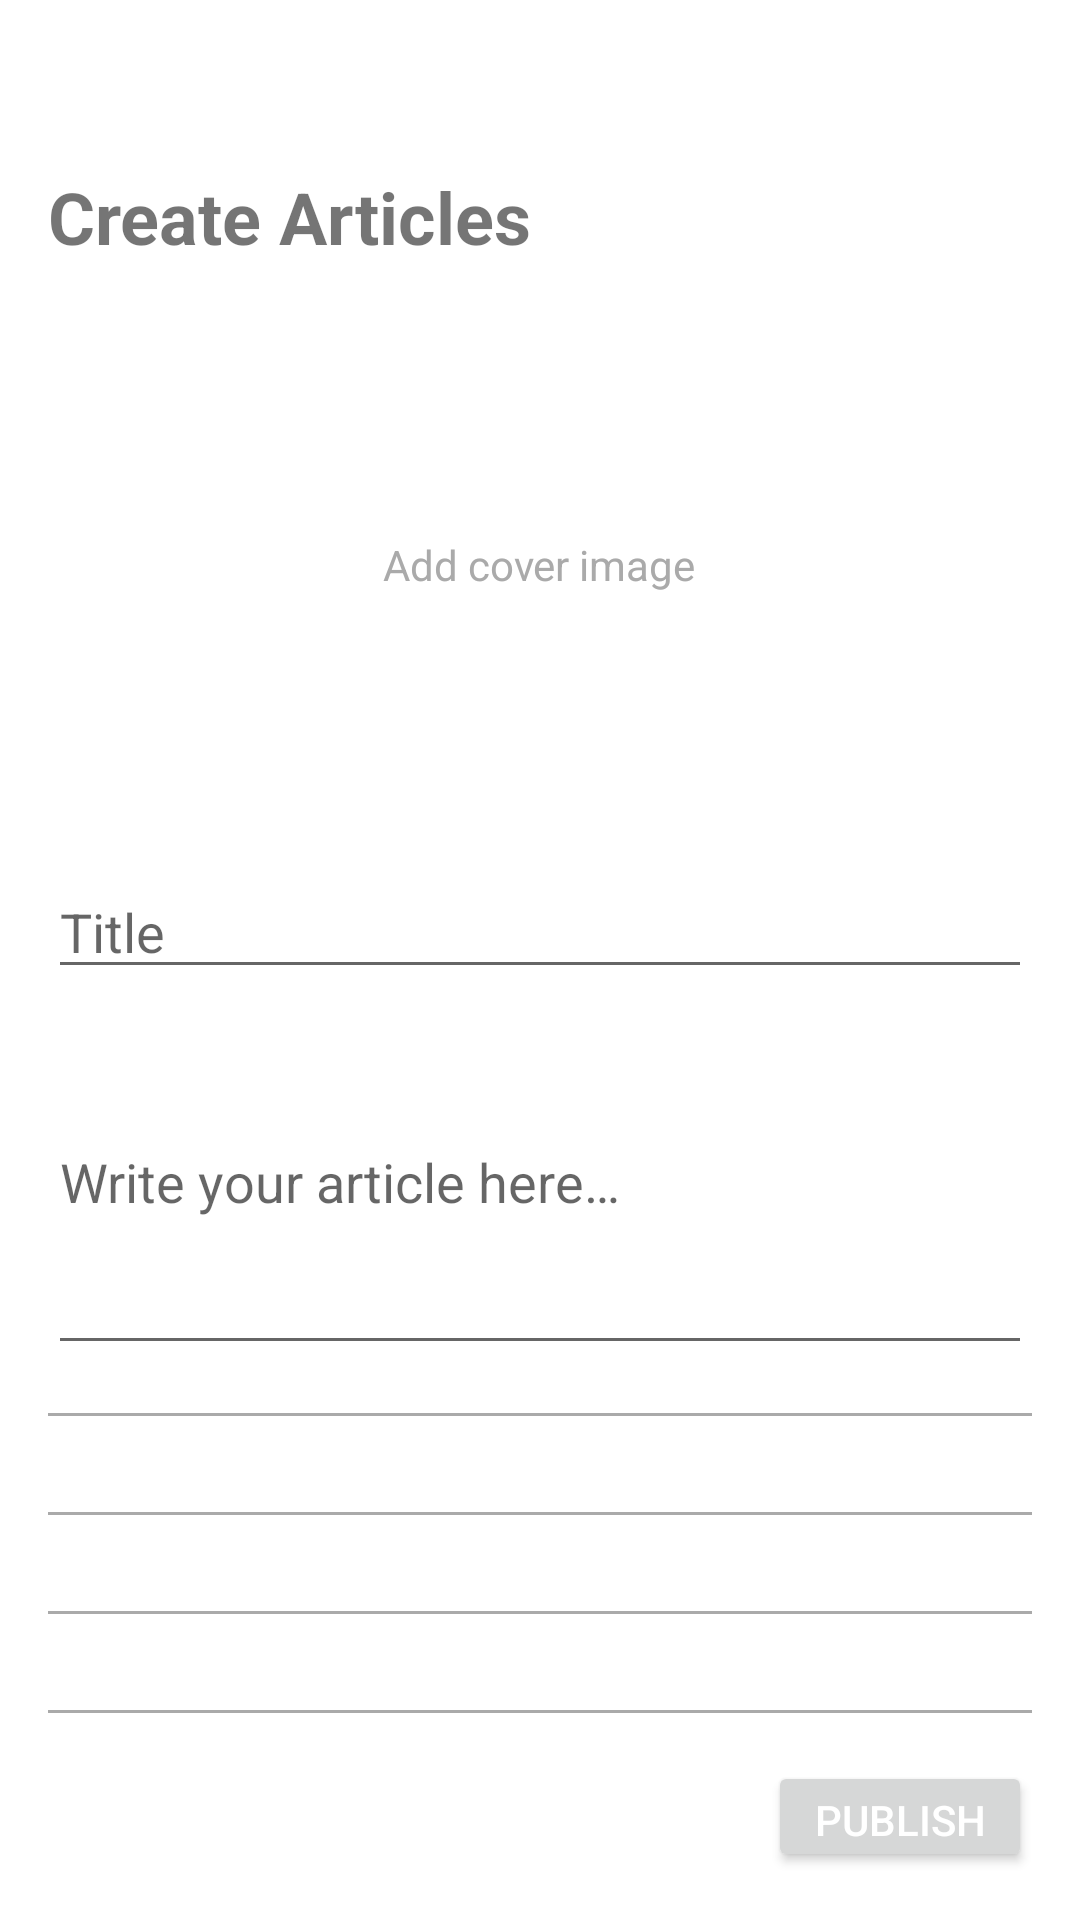

Layout XML and referenced resources for this Android screen:
<!-- AndroidManifest.xml: application theme Theme.Fapp -->
<!-- res/layout/create_article.xml -->
<?xml version="1.0" encoding="utf-8"?>
<LinearLayout xmlns:android="http://schemas.android.com/apk/res/android"
    android:layout_width="match_parent"
    android:layout_height="match_parent"
    android:orientation="vertical"
    android:padding="16dp">

    <TextView
        android:layout_width="match_parent"
        android:layout_height="wrap_content"
        android:text="@string/Create_Articles"
        android:textSize="24sp"
        android:layout_marginTop="40dp"
        android:textStyle="bold" />

    <FrameLayout
        android:layout_width="match_parent"
        android:layout_height="200dp">

        <ImageView
            android:layout_width="match_parent"
            android:layout_height="match_parent"
            android:src="@drawable/article"
            android:contentDescription="@string/article"
            android:scaleType="fitCenter"/>

        <TextView
            android:layout_width="wrap_content"
            android:layout_height="wrap_content"
            android:layout_gravity="center"
            android:text="@string/Add_cover_image"
            android:textColor="@android:color/darker_gray" />

    </FrameLayout>

    <EditText
        android:layout_width="match_parent"
        android:layout_height="wrap_content"
        android:hint="@string/Title"
        android:autofillHints=""
        android:inputType="" />

    <EditText
        android:layout_width="match_parent"
        android:layout_height="wrap_content"
        android:hint="@string/write_your_article_here"
        android:minLines="5"
        android:importantForAutofill="no"
        android:inputType="" />
    <View
        android:layout_width="match_parent"
        android:layout_height="1dp"
        android:background="@android:color/darker_gray"
        android:layout_marginVertical="16dp"/>
    <View
        android:layout_width="match_parent"
        android:layout_height="1dp"
        android:background="@android:color/darker_gray"
        android:layout_marginVertical="16dp"/>
    <View
        android:layout_width="match_parent"
        android:layout_height="1dp"
        android:background="@android:color/darker_gray"
        android:layout_marginVertical="16dp"/>
    <View
        android:layout_width="match_parent"
        android:layout_height="1dp"
        android:background="@android:color/darker_gray"
        android:layout_marginVertical="16dp"/>

    <Button
        android:layout_width="wrap_content"
        android:layout_height="wrap_content"
        android:layout_gravity="end"
        android:text="@string/publish"
        android:textColor="@android:color/white" />

</LinearLayout>
<!-- resources referenced by this layout -->
<resources>
  <string name="Add_cover_image">Add cover image</string>
  <string name="Create_Articles">Create Articles</string>
  <string name="Title">Title</string>
  <string name="article">article</string>
  <string name="publish">Publish</string>
  <string name="write_your_article_here">Write your article here…</string>
  <style name="Theme.Fapp" parent="Theme.MaterialComponents.DayNight.DarkActionBar">
          
          <item name="colorPrimary">#729343</item>
          <item name="colorPrimaryVariant">#729343</item>
          <item name="colorOnPrimary">@color/white</item>
          
          <item name="colorSecondary">@color/teal_200</item>
          <item name="colorSecondaryVariant">@color/teal_700</item>
          <item name="colorOnSecondary">@color/black</item>
          
          <item name="android:statusBarColor">?attr/colorPrimaryVariant</item>
          
      </style>
  <!-- not gathered from this repository: default colours our renderer supplied (Android Studio template values) -->
  <color name="teal_200">#FF03DAC5</color>
  <color name="teal_700">#FF018786</color>
  <color name="black">#FF000000</color>
  <color name="white">#FFFFFFFF</color>
</resources>
